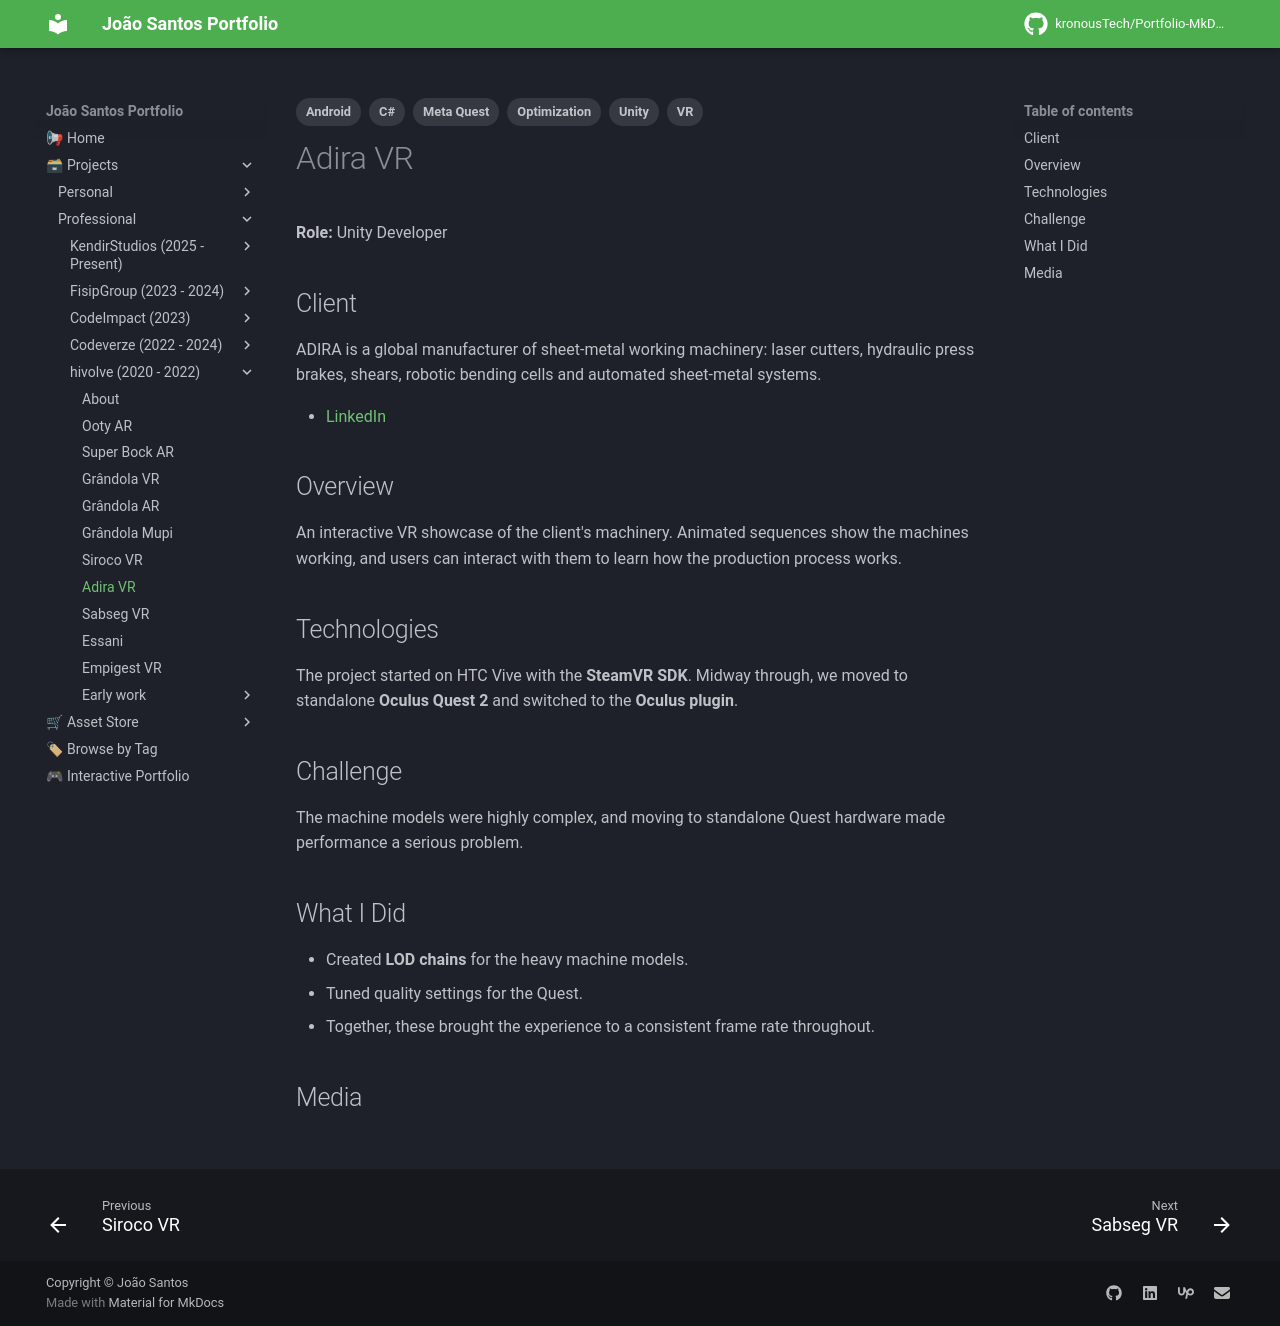

repository: kronousTech/Portfolio-MkDocs · page: projects/professional/hivolve/adira-vr/index.html · generator: mkdocs

---
tags:
  - Unity
  - C#
  - VR
  - Meta Quest
  - Android
  - Optimization
---

# Adira VR

**Role:** Unity Developer

## Client
ADIRA is a global manufacturer of sheet-metal working machinery: laser cutters, hydraulic press brakes, shears, robotic bending cells and automated sheet-metal systems.

- [LinkedIn](https://www.linkedin.com/company/adirametalformingsolutions/)

## Overview
An interactive VR showcase of the client's machinery. Animated sequences show the machines working, and users can interact with them to learn how the production process works.

## Technologies
The project started on HTC Vive with the **SteamVR SDK**. Midway through, we moved to standalone **Oculus Quest 2** and switched to the **Oculus plugin**.

## Challenge
The machine models were highly complex, and moving to standalone Quest hardware made performance a serious problem.

## What I Did
- Created **LOD chains** for the heavy machine models.
- Tuned quality settings for the Quest.
- Together, these brought the experience to a consistent frame rate throughout.

## Media
<div class="slider">
  <button class="prev" aria-label="Previous image">&larr;</button>
  <img src="../../../../content/projects/hivolve/adira-vr/screenshot_1.png" alt="Adira VR screenshot" loading="lazy">
  <img src="../../../../content/projects/hivolve/adira-vr/screenshot_2.png" alt="Adira VR screenshot" loading="lazy">
  <img src="../../../../content/projects/hivolve/adira-vr/screenshot_3.png" alt="Adira VR screenshot" loading="lazy">
  <img src="../../../../content/projects/hivolve/adira-vr/screenshot_4.png" alt="Adira VR screenshot" loading="lazy">
  <button class="next" aria-label="Next image">&rarr;</button>
  <div class="counter"></div>
</div>
